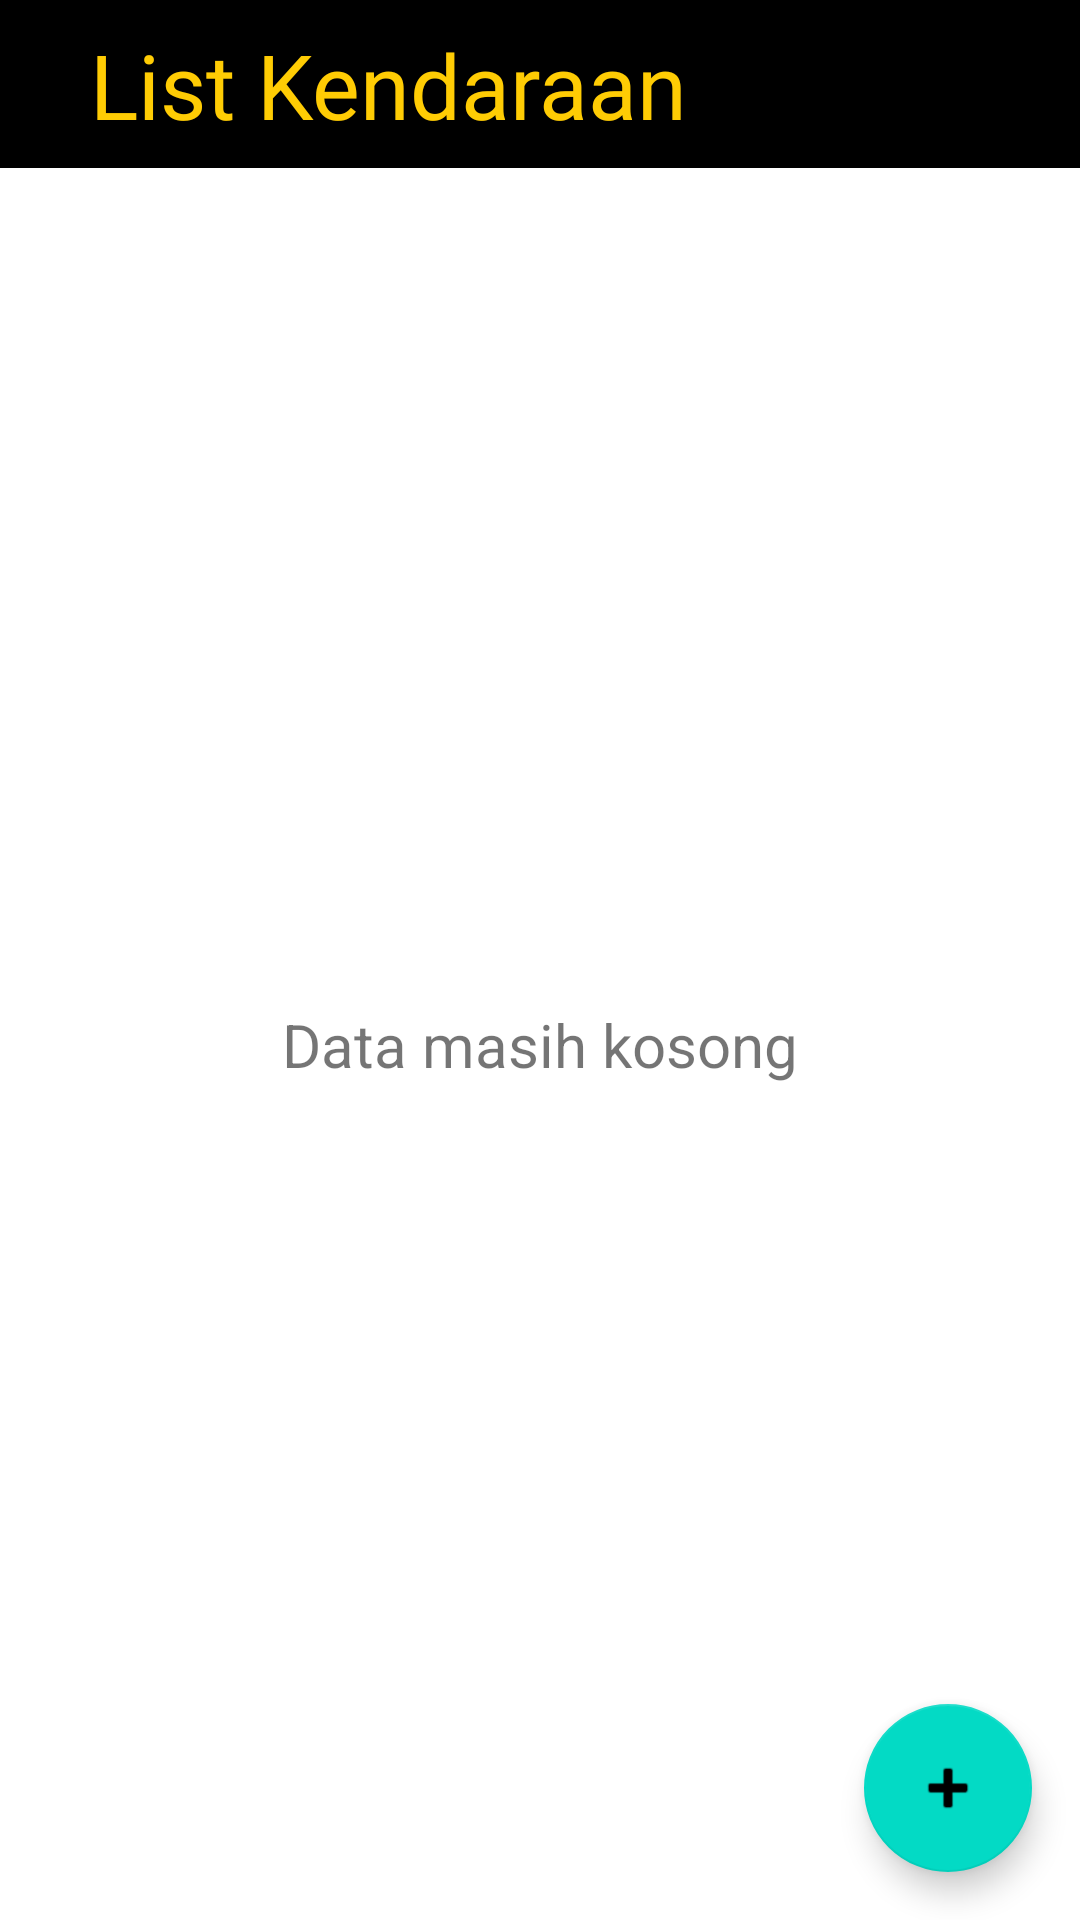

Here is an Android app screen rendered from its layout file. Give the layout XML and the strings, colors and styles it references.
<!-- AndroidManifest.xml: application theme Theme.AppParkir -->
<!-- res/layout/activity_recycler_view.xml -->
<?xml version="1.0" encoding="utf-8"?>
<androidx.constraintlayout.widget.ConstraintLayout xmlns:android="http://schemas.android.com/apk/res/android"
    xmlns:app="http://schemas.android.com/apk/res-auto"
    xmlns:tools="http://schemas.android.com/tools"
    android:layout_width="match_parent"
    android:layout_height="match_parent"
    tools:context=".RecyclerViewActivity">

    <androidx.appcompat.widget.Toolbar
        android:id="@+id/toolbar"
        android:layout_width="match_parent"
        android:layout_height="wrap_content"
        android:background="@color/black"
        android:minHeight="?attr/actionBarSize"
        android:theme="?attr/actionBarTheme" />

    <androidx.recyclerview.widget.RecyclerView
        android:id="@+id/recyclerview_recycler"
        android:layout_width="match_parent"
        android:layout_height="0dp"
        app:layout_constraintBottom_toBottomOf="parent"
        app:layout_constraintEnd_toEndOf="parent"
        app:layout_constraintStart_toStartOf="parent"
        app:layout_constraintTop_toBottomOf="@+id/toolbar" />

    <com.google.android.material.floatingactionbutton.FloatingActionButton
        android:id="@+id/floatingActionButton_recycler"
        android:layout_width="wrap_content"
        android:layout_height="wrap_content"
        android:layout_marginEnd="16dp"
        android:layout_marginBottom="16dp"
        android:clickable="true"
        app:layout_constraintBottom_toBottomOf="parent"
        app:layout_constraintEnd_toEndOf="parent"
        app:srcCompat="@android:drawable/ic_input_add" />

    <TextView
        android:id="@+id/textView26"
        android:layout_width="wrap_content"
        android:layout_height="wrap_content"
        android:layout_marginStart="30dp"
        android:fontFamily="@font/walter_turncoat"
        android:text="List Kendaraan"
        android:textColor="#FFCC04"
        android:textSize="30sp"
        app:layout_constraintBottom_toBottomOf="@+id/toolbar"
        app:layout_constraintStart_toStartOf="parent"
        app:layout_constraintTop_toTopOf="parent" />

    <TextView
        android:id="@+id/DataMasihKosong_textview_recyclerview"
        android:layout_width="wrap_content"
        android:layout_height="wrap_content"
        android:text="Data masih kosong"
        android:textSize="20sp"
        app:layout_constraintBottom_toBottomOf="parent"
        app:layout_constraintEnd_toEndOf="@+id/recyclerview_recycler"
        app:layout_constraintStart_toStartOf="@+id/recyclerview_recycler"
        app:layout_constraintTop_toBottomOf="@+id/toolbar" />
</androidx.constraintlayout.widget.ConstraintLayout>
<!-- resources referenced by this layout -->
<resources>
  <style name="Theme.AppParkir" parent="Theme.MaterialComponents.DayNight.DarkActionBar">
          
          <item name="colorPrimary">@color/purple_500</item>
          <item name="colorPrimaryVariant">@color/purple_700</item>
          <item name="colorOnPrimary">@color/white</item>
          
          <item name="colorSecondary">@color/teal_200</item>
          <item name="colorSecondaryVariant">@color/teal_700</item>
          <item name="colorOnSecondary">@color/black</item>
          
          <item name="android:statusBarColor" tools:targetApi="l">?attr/colorPrimaryVariant</item>
          
      </style>
  <!-- not gathered from this repository: default colours our renderer supplied (Android Studio template values) -->
  <color name="purple_500">#FF6200EE</color>
  <color name="purple_700">#FF3700B3</color>
  <color name="teal_200">#FF03DAC5</color>
  <color name="teal_700">#FF018786</color>
  <color name="black">#FF000000</color>
  <color name="white">#FFFFFFFF</color>
</resources>
